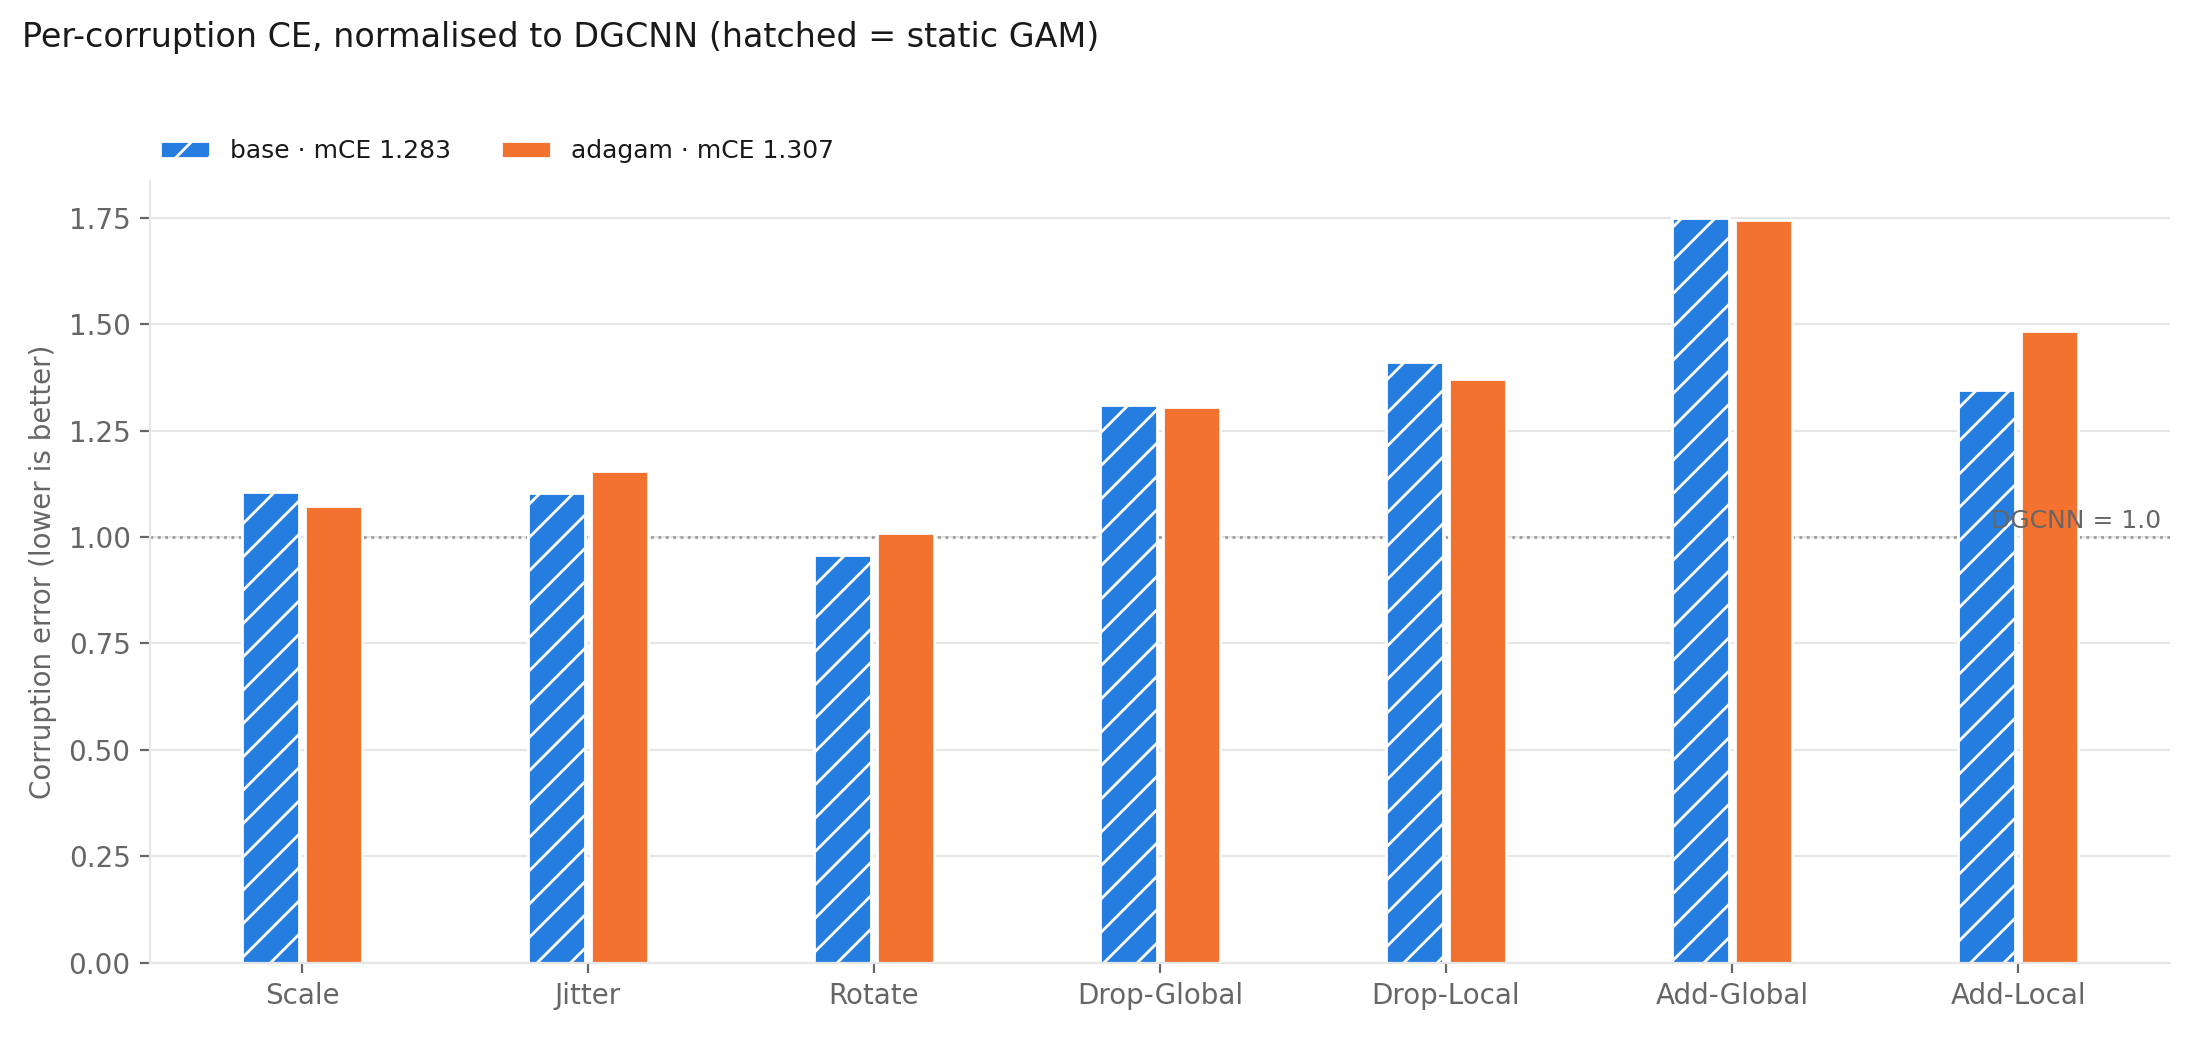

Data behind this chart, as committed beside it:
run, scale, jitter, rotate, dropout_global, dropout_local, add_global, add_local, mCE
pointMLPElite-base-42, 1.106, 1.104, 0.958, 1.310, 1.411, 1.749, 1.345, 1.283
pointMLPElite-adagam-42, 1.074, 1.155, 1.009, 1.306, 1.372, 1.746, 1.484, 1.307
